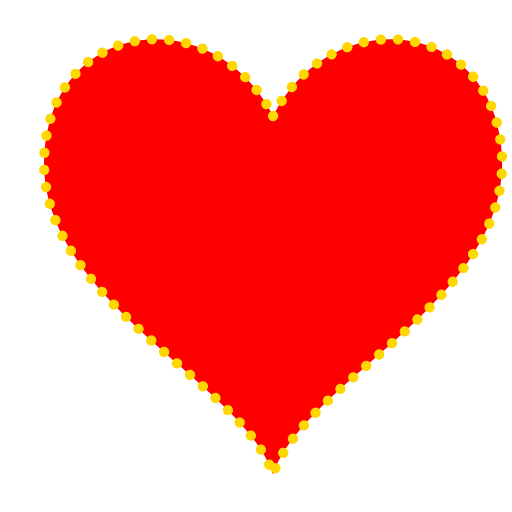
t = 0.00 s
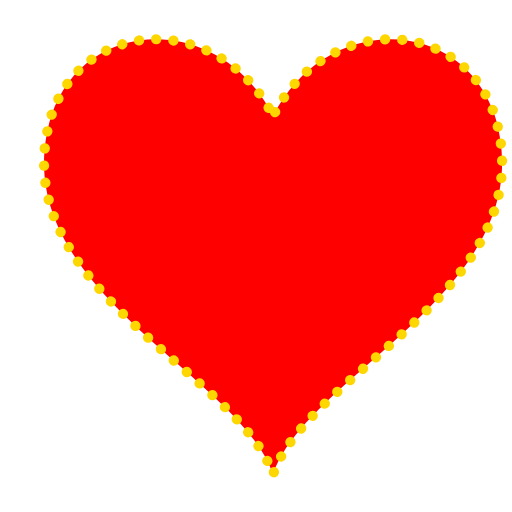
t = 0.13 s
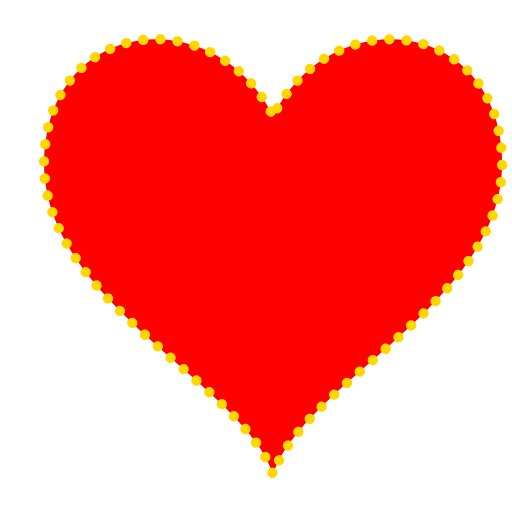
t = 0.25 s
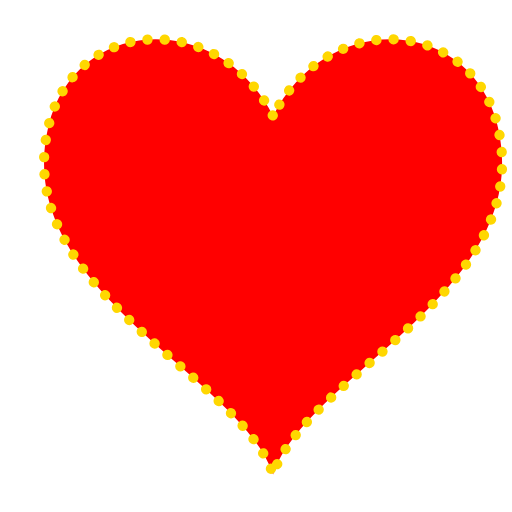
t = 0.38 s

The animated SVG that drew these frames (rendered in a browser with its animation timeline set to each time). Animation: 1 SMIL element (animate=1); one cycle of 0.50 s, repeats indefinitely.

<?xml version="1.0" encoding="UTF-8" standalone="no"?>
<svg version="1.1" viewBox="-10 -10 300 300"
 xmlns="http://www.w3.org/2000/svg"
 xmlns:xlink="http://www.w3.org/1999/xlink">

 <path fill="red" stroke="gold" stroke-width="6"
    stroke-dasharray="0.1,10" stroke-linecap="round"
    d="M150,58
    C180,-2,260,-2,280,58
    C310,158,170,208,150,268
    C130,208,-10,158,20,58
    C40,-2,120,-2,150,58z" >
    <animate attributeName="stroke-dashoffset"
    values="0;-10" dur="0.5s" repeatCount="indefinite" />
 </path>

</svg>